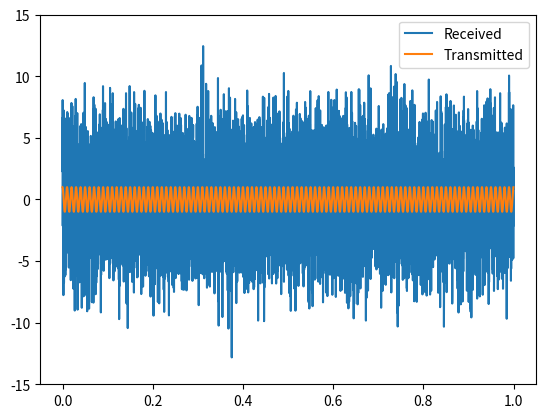
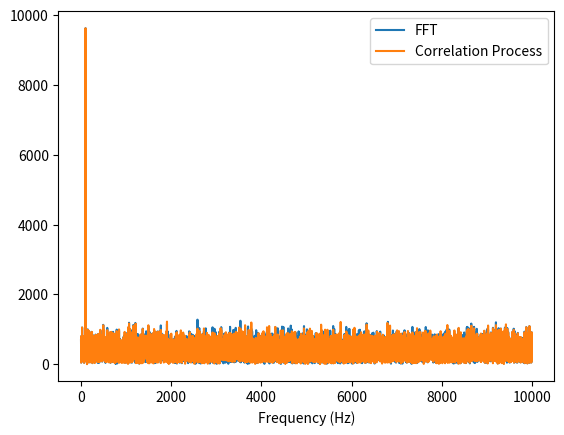

Generate these figures, in order, with matplotlib:
import numpy as np
import numpy.random as rnd
import matplotlib.pyplot as plt

rnd.seed(0)

PIT = 1  # Process Time
Fs = 10e3  # Sampling Freq
Freq = 100  # Jammer Freq
NumSamples = PIT * Fs  # Number of samples to process
t = np.arange(0, NumSamples - 1, 1) / Fs  # time samples
f = np.arange(0, NumSamples - 1, 1) / PIT  # Frequency Samples
CW = 1 * np.exp(2j * np.pi * Freq * t)  # Simulate a complex sin signal with frequency of 500

##################################
var = 10
InputSignal = CW + np.sqrt(var) * rnd.randn(len(CW)) + np.sqrt(var) * 1j * rnd.randn(
    len(CW))  ## Adding noise to the CW signal with Variance of var

PythonFFT = abs(np.fft.fft(InputSignal))

## Correaltion process

Corroutput = [abs(sum(InputSignal * np.exp(-2j * np.pi * f_k * t))) for f_k in f]
# for k in np.arange(len(t)):
#     Corroutput.append(abs(sum(InputSignal * np.exp(-2j * np.pi * f[k] * t))))

### plot
plt.figure(1)
plt.plot(t, InputSignal.real)
plt.plot(t, CW.real)
plt.legend(['Received', 'Transmitted'])
plt.ylim(-15, 15)

plt.figure(2)
plt.plot(f, PythonFFT)
plt.plot(f, Corroutput)
plt.legend(['FFT', 'Correlation Process'])
plt.xlabel('Frequency (Hz)')

plt.show()

